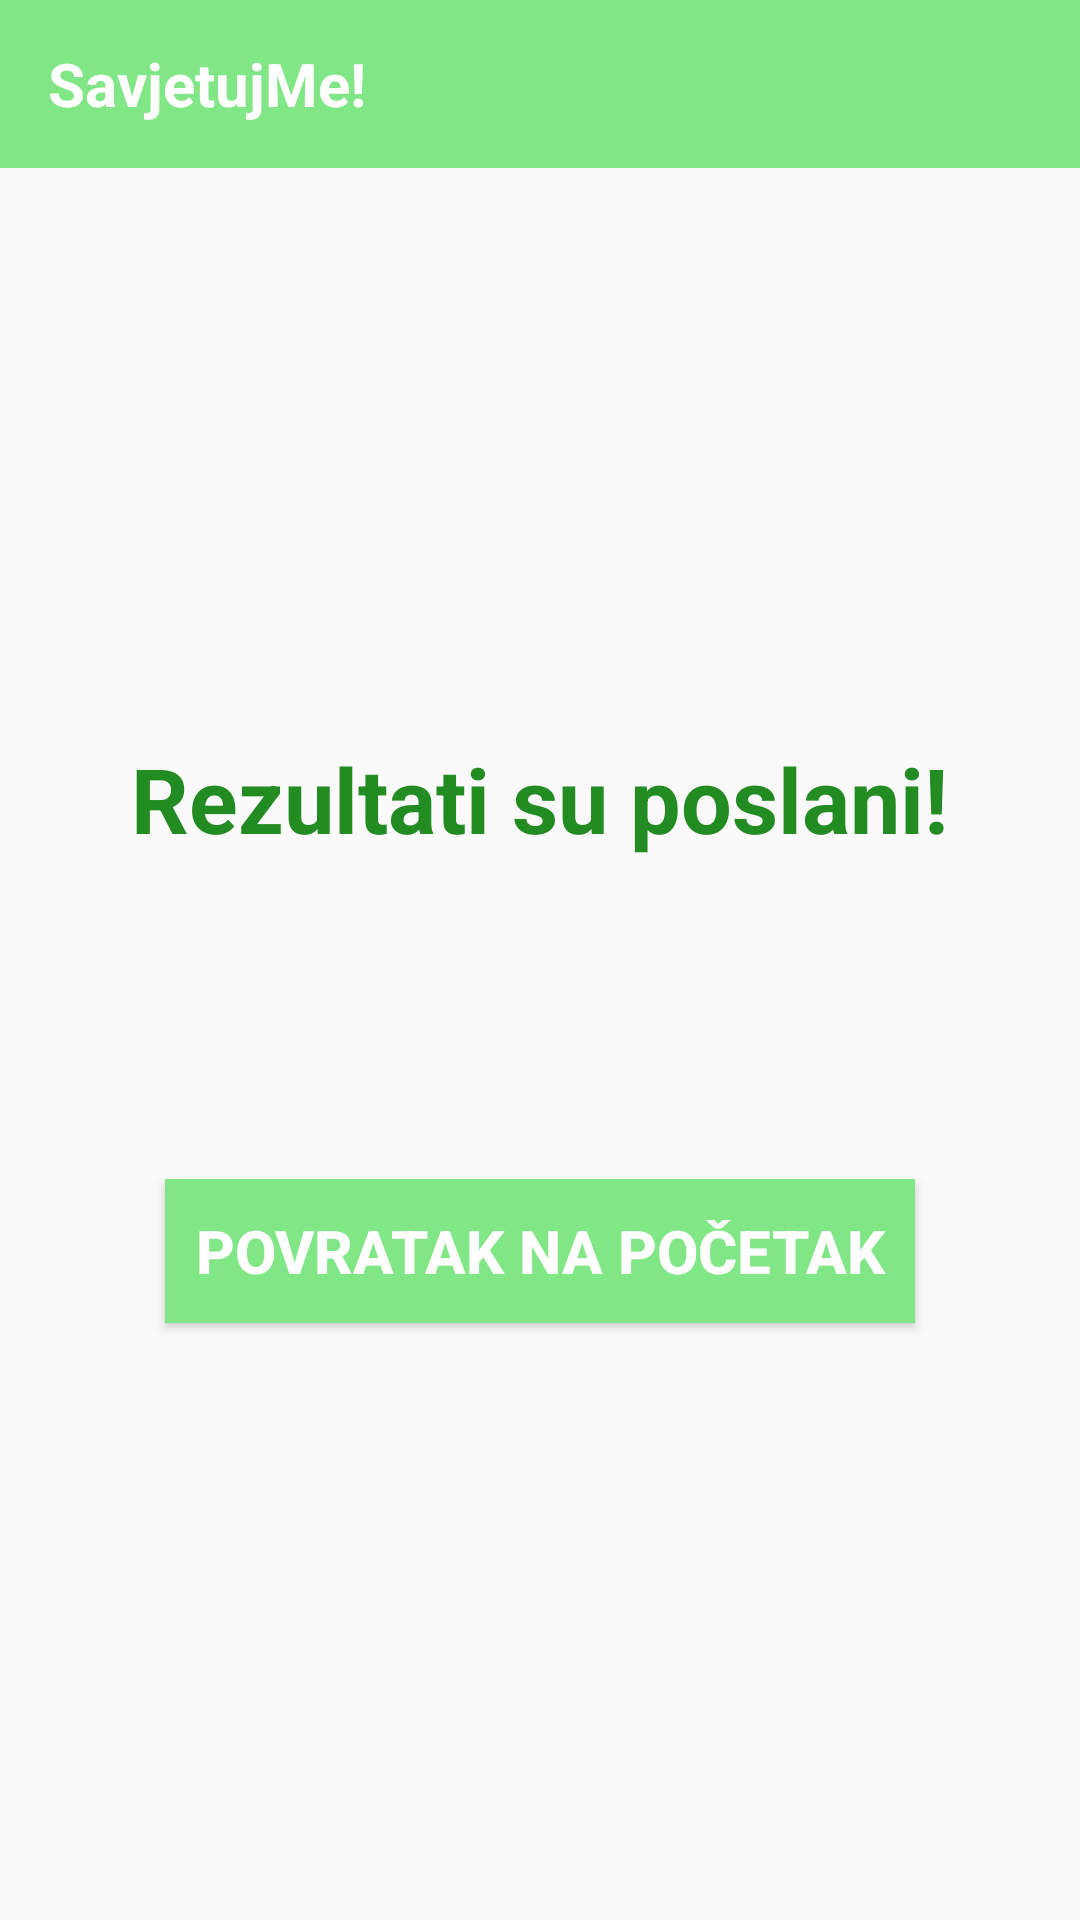

The Android layout XML behind this screen, and the referenced resources:
<!-- AndroidManifest.xml: application theme Theme.ESavjet -->
<!-- res/layout/activity_end.xml -->
<?xml version="1.0" encoding="utf-8"?>
<androidx.constraintlayout.widget.ConstraintLayout xmlns:android="http://schemas.android.com/apk/res/android"
    xmlns:app="http://schemas.android.com/apk/res-auto"
    xmlns:tools="http://schemas.android.com/tools"
    android:layout_width="match_parent"
    android:layout_height="match_parent"
    tools:context=".ActivityEnd">



    <include
        android:id="@+id/toolbar"
        layout="@layout/toolbar" />


    <TextView
        android:id="@+id/textView"
        android:layout_width="wrap_content"
        android:layout_height="wrap_content"
        android:text="Rezultati su poslani!"
        android:textColor="@color/green"
        android:textSize="30sp"
        android:textStyle="bold"
        app:layout_constraintBottom_toBottomOf="parent"
        app:layout_constraintEnd_toEndOf="parent"
        app:layout_constraintHorizontal_bias="0.498"
        app:layout_constraintStart_toStartOf="parent"
        app:layout_constraintTop_toTopOf="parent"
        app:layout_constraintVertical_bias="0.41" />

    <Button
        android:id="@+id/end"
        android:layout_width="250dp"
        android:layout_height="wrap_content"
        android:text="Povratak na početak"
        android:textSize="20sp"
        android:textStyle="bold"
        android:background="#81E685"
        android:textColor="@color/white"
        app:layout_constraintBottom_toBottomOf="parent"
        app:layout_constraintEnd_toEndOf="parent"
        app:layout_constraintStart_toStartOf="parent"
        app:layout_constraintTop_toTopOf="parent"
        app:layout_constraintVertical_bias="0.664" />
</androidx.constraintlayout.widget.ConstraintLayout>
<!-- res/layout/toolbar.xml (included above) -->
<?xml version="1.0" encoding="utf-8"?>
<androidx.appcompat.widget.Toolbar xmlns:android="http://schemas.android.com/apk/res/android"
    android:layout_width="match_parent"
    android:layout_height="wrap_content"
    android:background="#81E685">

    <TextView
        android:id="@+id/toolbarTitle"
        android:layout_width="wrap_content"
        android:layout_height="wrap_content"
        android:text="SavjetujMe!"
        android:textStyle="bold"
        android:textColor="#fff"
        android:textSize="20sp"/>

</androidx.appcompat.widget.Toolbar>
<!-- resources referenced by this layout -->
<resources>
  <color name="green">#228B22</color>
  <color name="white">#FFFFFFFF</color>
  <style name="Theme.ESavjet" parent="Base.Theme.ESavjet" />
  <style name="Base.Theme.ESavjet" parent="Theme.AppCompat.Light.NoActionBar">
          
          
      </style>
</resources>
